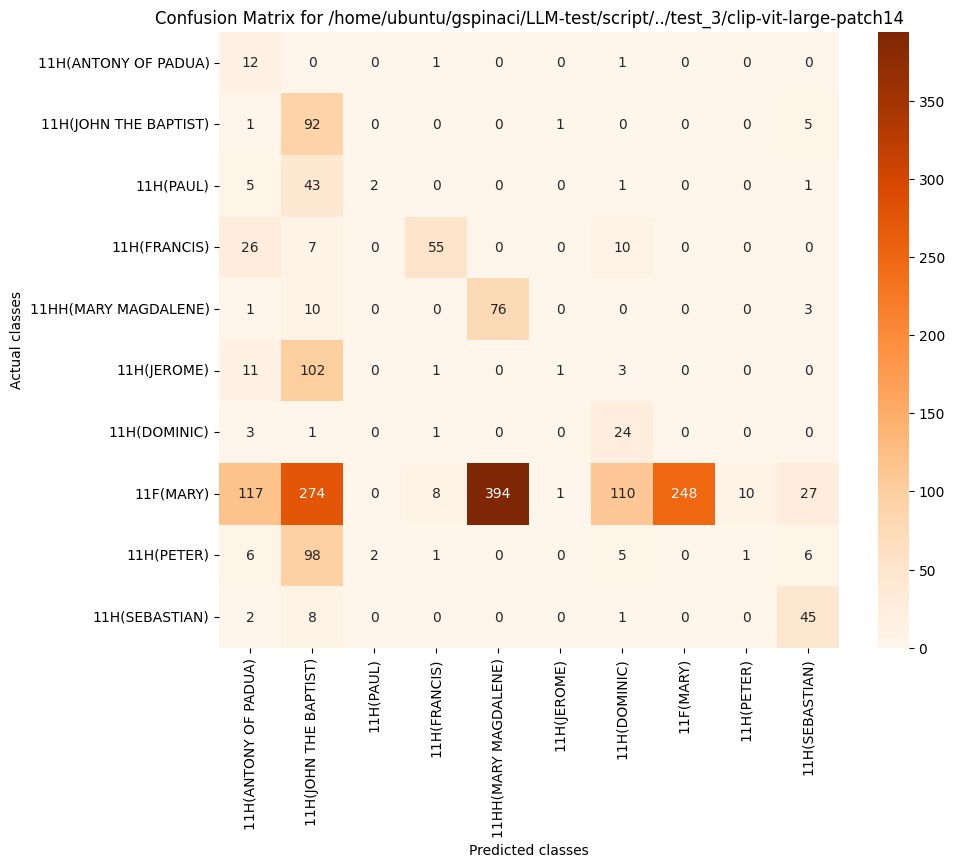

Source data for this figure (header and first rows):
, 11H(ANTONY OF PADUA), 11H(JOHN THE BAPTIST), 11H(PAUL), 11H(FRANCIS), 11HH(MARY MAGDALENE), 11H(JEROME), 11H(DOMINIC), 11F(MARY), 11H(PETER), 11H(SEBASTIAN)
11H(ANTONY OF PADUA), 12, 0, 0, 1, 0, 0, 1, 0, 0, 0
11H(JOHN THE BAPTIST), 1, 92, 0, 0, 0, 1, 0, 0, 0, 5
11H(PAUL), 5, 43, 2, 0, 0, 0, 1, 0, 0, 1
11H(FRANCIS), 26, 7, 0, 55, 0, 0, 10, 0, 0, 0
11HH(MARY MAGDALENE), 1, 10, 0, 0, 76, 0, 0, 0, 0, 3
11H(JEROME), 11, 102, 0, 1, 0, 1, 3, 0, 0, 0
11H(DOMINIC), 3, 1, 0, 1, 0, 0, 24, 0, 0, 0
11F(MARY), 117, 274, 0, 8, 394, 1, 110, 248, 10, 27
11H(PETER), 6, 98, 2, 1, 0, 0, 5, 0, 1, 6
11H(SEBASTIAN), 2, 8, 0, 0, 0, 0, 1, 0, 0, 45
